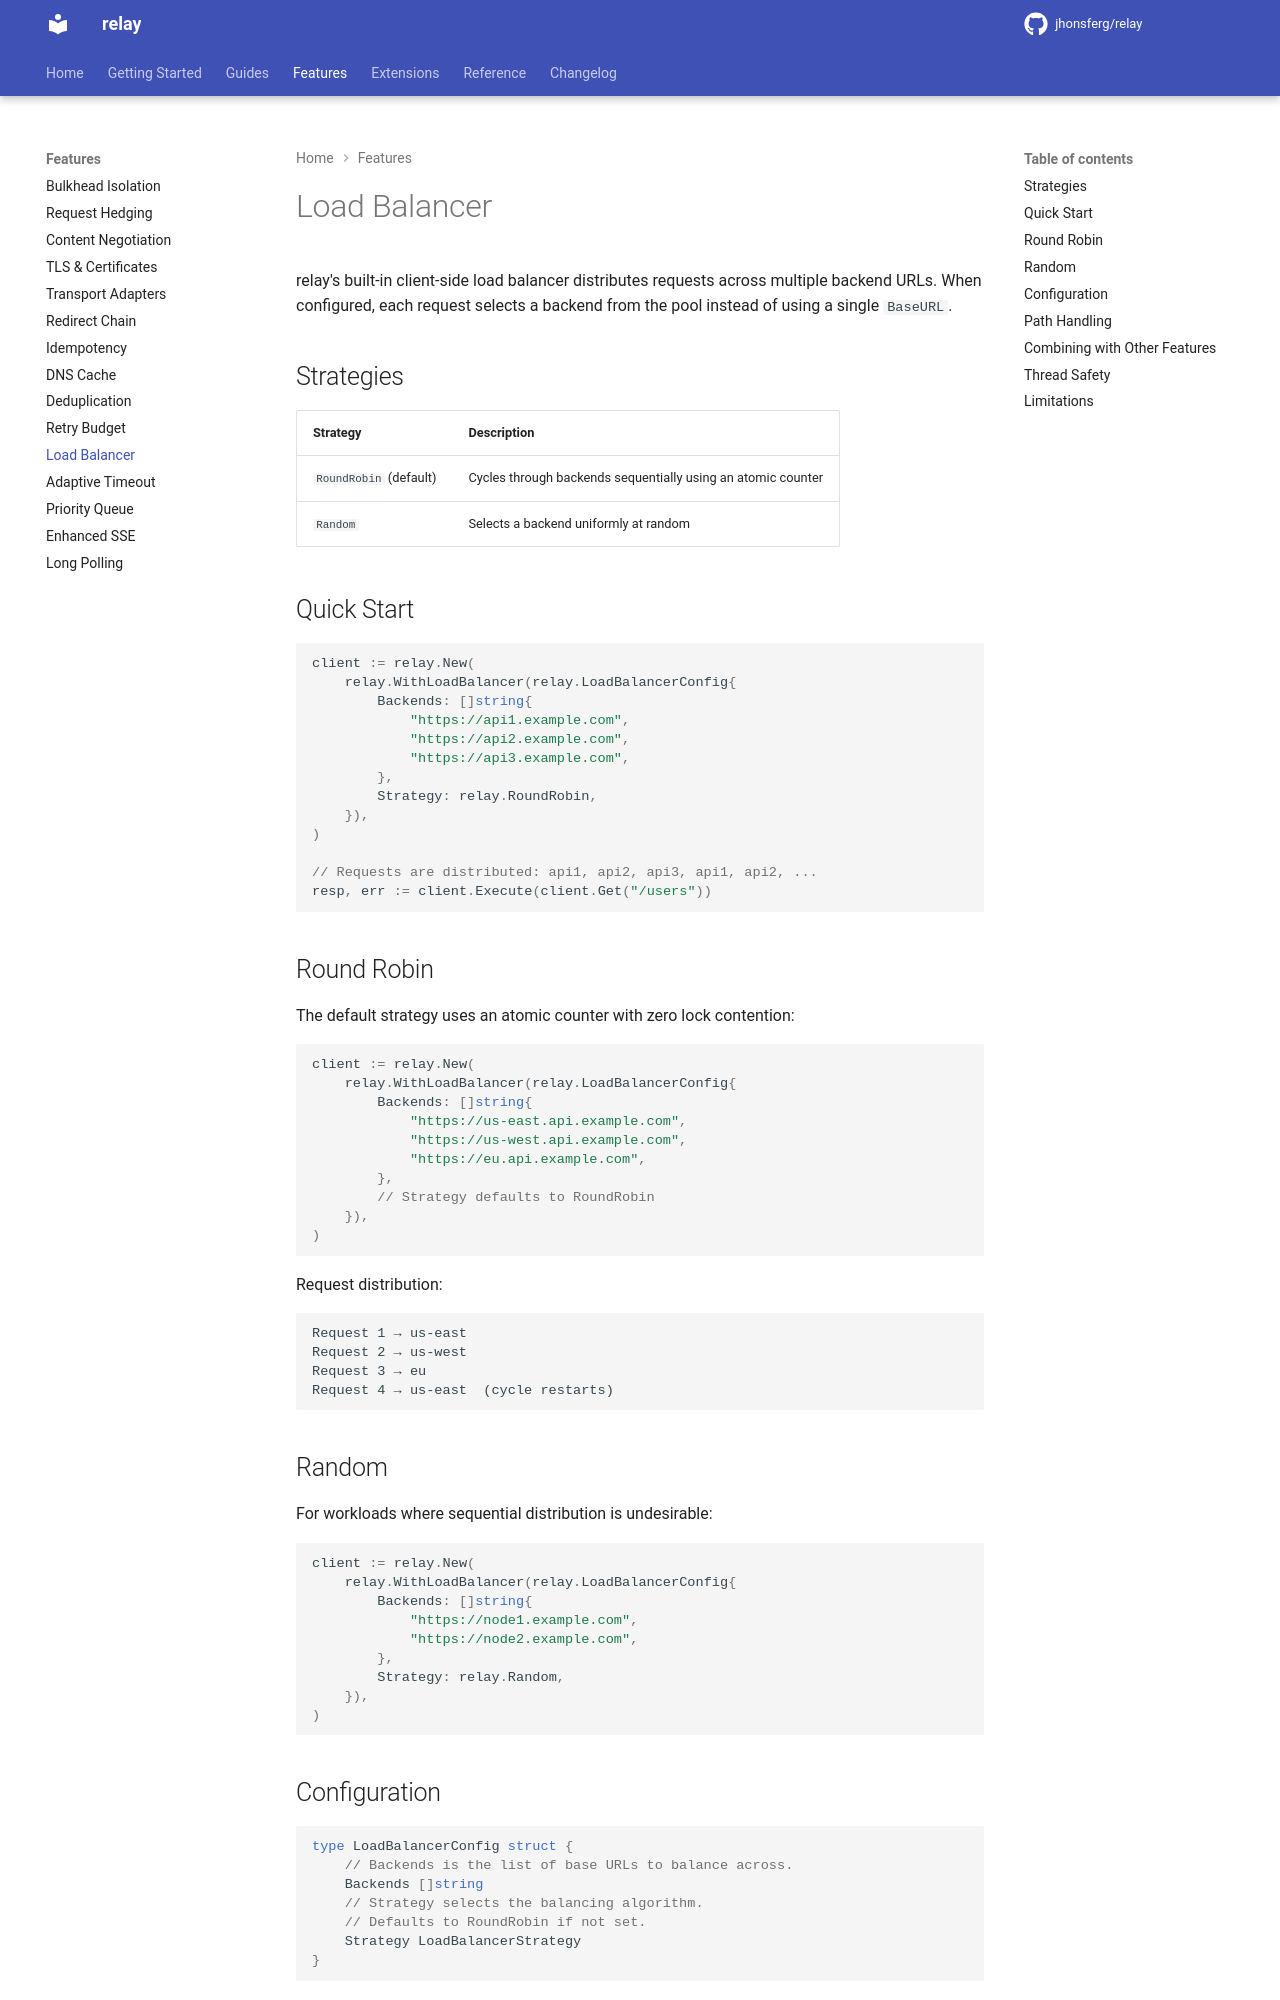

repository: jhonsferg/relay · page: features/load-balancer/index.html · generator: mkdocs

# Load Balancer

relay's built-in client-side load balancer distributes requests across multiple backend URLs. When configured, each request selects a backend from the pool instead of using a single `BaseURL`.

## Strategies

| Strategy | Description |
|----------|-------------|
| `RoundRobin` (default) | Cycles through backends sequentially using an atomic counter |
| `Random` | Selects a backend uniformly at random |

## Quick Start

```go
client := relay.New(
    relay.WithLoadBalancer(relay.LoadBalancerConfig{
        Backends: []string{
            "https://api1.example.com",
            "https://api2.example.com",
            "https://api3.example.com",
        },
        Strategy: relay.RoundRobin,
    }),
)

// Requests are distributed: api1, api2, api3, api1, api2, ...
resp, err := client.Execute(client.Get("/users"))
```

## Round Robin

The default strategy uses an atomic counter with zero lock contention:

```go
client := relay.New(
    relay.WithLoadBalancer(relay.LoadBalancerConfig{
        Backends: []string{
            "https://us-east.api.example.com",
            "https://us-west.api.example.com",
            "https://eu.api.example.com",
        },
        // Strategy defaults to RoundRobin
    }),
)
```

Request distribution:
```
Request 1 → us-east
Request 2 → us-west
Request 3 → eu
Request 4 → us-east  (cycle restarts)
```

## Random

For workloads where sequential distribution is undesirable:

```go
client := relay.New(
    relay.WithLoadBalancer(relay.LoadBalancerConfig{
        Backends: []string{
            "https://node1.example.com",
            "https://node2.example.com",
        },
        Strategy: relay.Random,
    }),
)
```

## Configuration

```go
type LoadBalancerConfig struct {
    // Backends is the list of base URLs to balance across.
    Backends []string
    // Strategy selects the balancing algorithm.
    // Defaults to RoundRobin if not set.
    Strategy LoadBalancerStrategy
}
```
